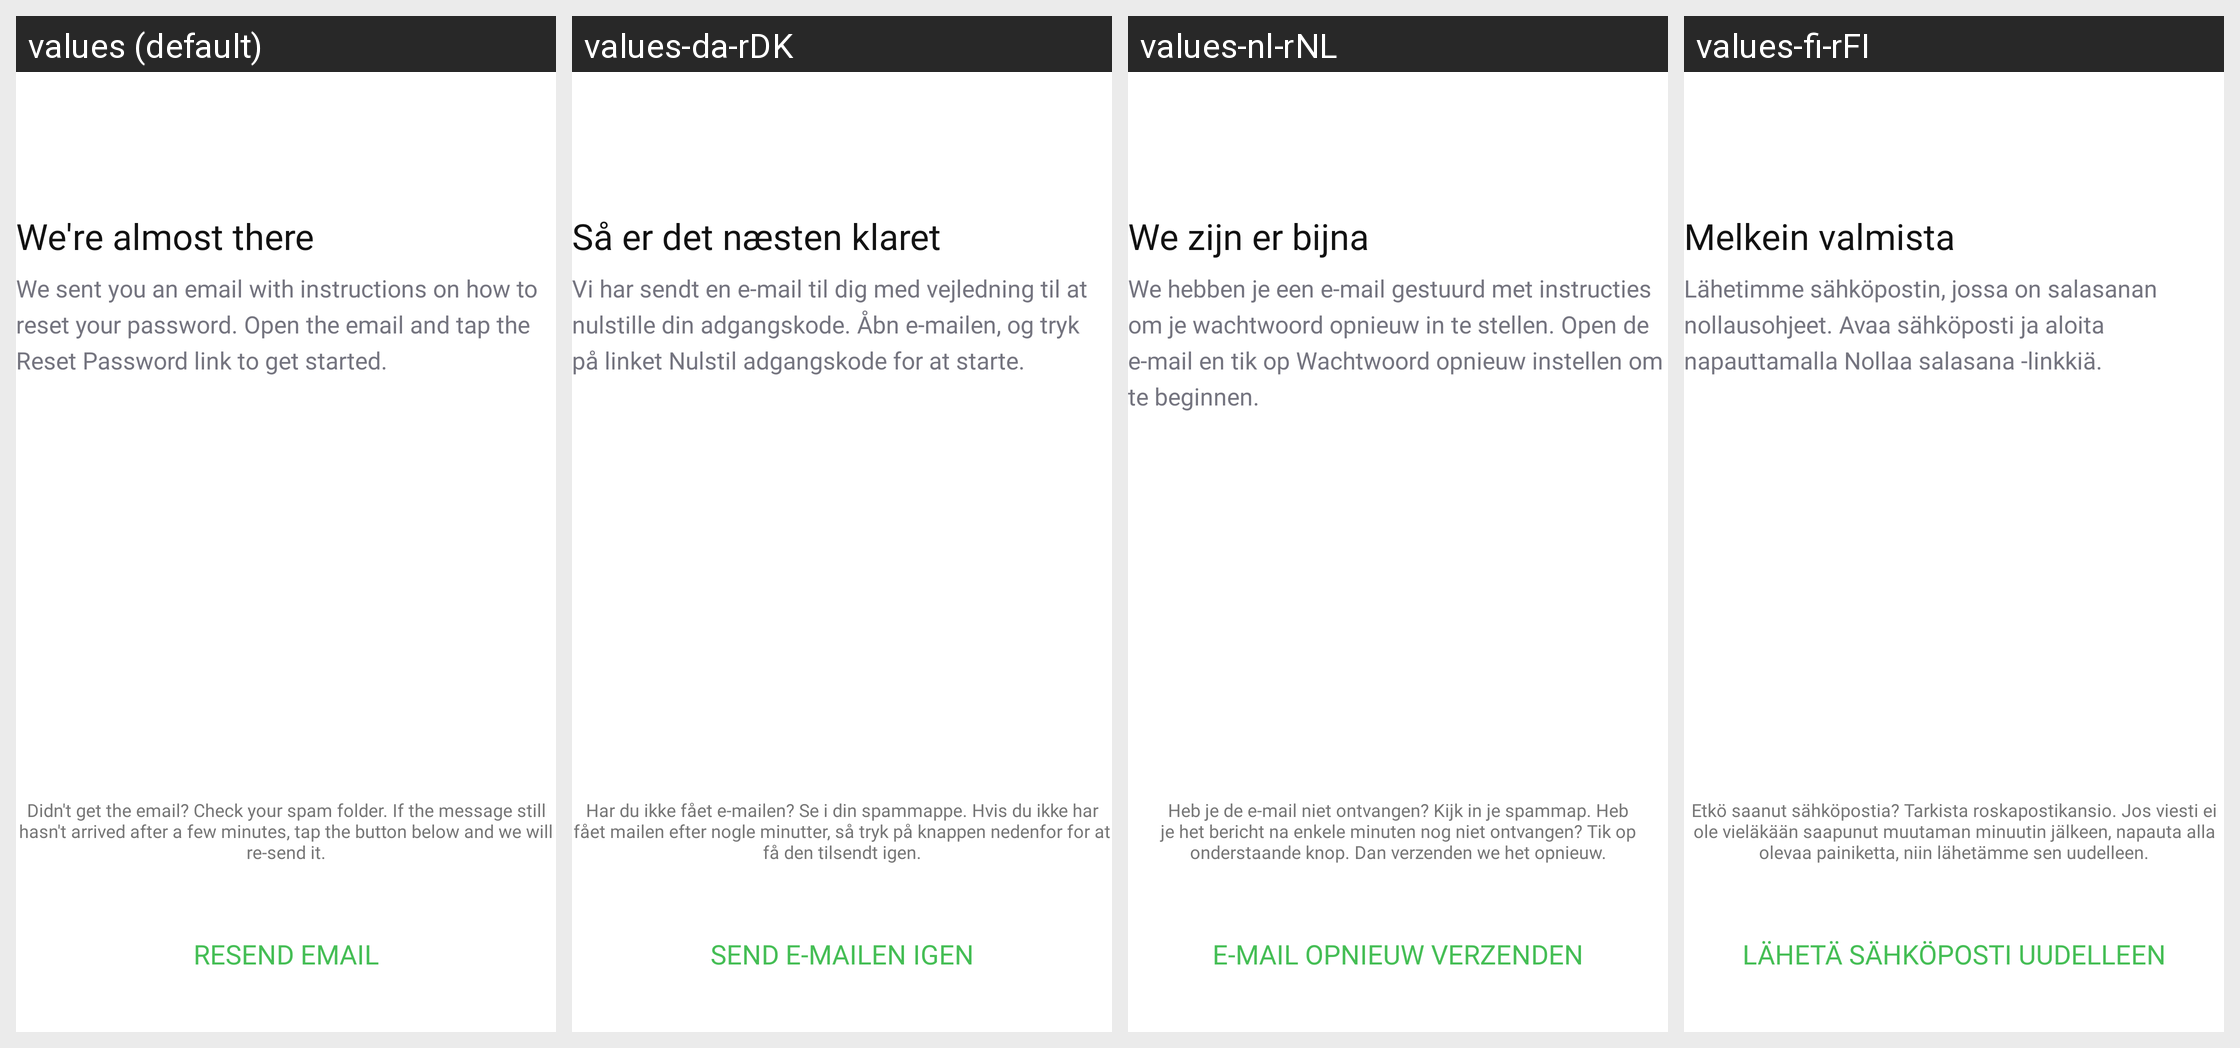

For this localized Android screen grid, give each drawn string resource with its value in every locale shown.
Android screen res/layout/fragment_confirm_code.xml rendered under 4 locales, left to right: values (default), values-da-rDK, values-nl-rNL, values-fi-rFI. Device: Nexus 5 (rendered at 1080×1920; each locale shown at half size, 540×960, under a caption strip naming it); theme Theme.NinjaConnectedKitchen.
Other locales in the repository, not shown: values-de-rDE, values-en-rGB, values-es-rES, values-fr-rCA, values-fr-rFR, values-it-rIT, values-nb-rNO, values-pt-rPT, values-sv-rSE.
Strings drawn on this screen, with the default value and each locale's value (text and hints the layout hard-codes, and strings that could not be matched under every locale, appear in the picture but are not listed):

auth_verify_email_header_text
  values: We're almost there
  values-da-rDK: Så er det næsten klaret
  values-nl-rNL: We zijn er bijna
  values-fi-rFI: Melkein valmista

reset_password_sent_email_text
  values: We sent you an email with instructions on how to reset your password. Open the email and tap the Reset Password link to get started.
  values-da-rDK: Vi har sendt en e-mail til dig med vejledning til at nulstille din adgangskode. Åbn e-mailen, og tryk på linket Nulstil adgangskode for at starte.
  values-nl-rNL: We hebben je een e-mail gestuurd met instructies om je wachtwoord opnieuw in te stellen. Open de e-mail en tik op Wachtwoord opnieuw instellen om te beginnen.
  values-fi-rFI: Lähetimme sähköpostin, jossa on salasanan nollausohjeet. Avaa sähköposti ja aloita napauttamalla Nollaa salasana -linkkiä.

did_not_get_email_desc
  values: Didn't get the email? Check your spam folder. If the message still hasn't arrived after a few minutes, tap the button below and we will re-send it.
  values-da-rDK: Har du ikke fået e-mailen? Se i din spammappe. Hvis du ikke har fået mailen efter nogle minutter, så tryk på knappen nedenfor for at få den tilsendt igen.
  values-nl-rNL: Heb je de e-mail niet ontvangen? Kijk in je spammap. Heb je het bericht na enkele minuten nog niet ontvangen? Tik op onderstaande knop. Dan verzenden we het opnieuw.
  values-fi-rFI: Etkö saanut sähköpostia? Tarkista roskapostikansio. Jos viesti ei ole vieläkään saapunut muutaman minuutin jälkeen, napauta alla olevaa painiketta, niin lähetämme sen uudelleen.

auth_verify_resend_button
  values: RESEND EMAIL
  values-da-rDK: SEND E-MAILEN IGEN
  values-nl-rNL: E-MAIL OPNIEUW VERZENDEN
  values-fi-rFI: LÄHETÄ SÄHKÖPOSTI UUDELLEEN
